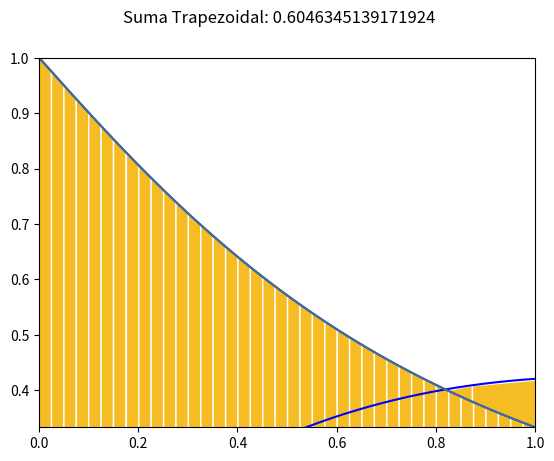

Generate this figure with matplotlib:
#!/usr/bin/python3

import numpy as np
import matplotlib.pyplot as plt
#%matplotlib inline

# La siguiente función, recibe 3 argumentos obligatorios, y uno opcional
# f será la función que se integrará
# a será el límite inferior
# b será el límite superior
# N por defecto será 40, pero se puede cambiar para dividir el área bajo la curva en N divisiones, como se desee.
def trap(f, a, b, N=40):
    dx = (b-a)/N
    x = np.linspace(a, b, N+1)
    y = f(x)
    x1 = np.linspace(a, b, 200)
    y1 = f(x1)
    plt.plot(x1, y1,color=(1, 0, 0, 1))
    plt.plot(x, y)
    plt.xlim([a, b]); plt.ylim([y1[-1], y1[0]])
    for i in range(0, len(x)-1):
        plt.fill_between([x[i],x[i+1]],[y[i],y[i+1]], edgecolor=(1, 1, 1, 1), facecolor=(245./255, 188./255, 35./255, 1))
    y_izquierda = y[1:]
    y_derecha = y[:-1]
    SumaTrapezoidal = (dx/2)*np.sum(y_izquierda + y_derecha)
    plt.suptitle("Suma Trapezoidal: {}".format(str(SumaTrapezoidal)))
    plt.show()
    return SumaTrapezoidal

# La siguiente función, recibe 3 argumentos obligatorios, y uno opcional
# f será la función que se integrará
# a será el límite inferior
# b será el límite superior
# N por defecto será 18, pero se puede cambiar para dividir el área bajo la curva en N divisiones, como se desee.
def simps(f, a, b, N=18):
    if(N % 2 == 1):
        raise ValueError("N debe ser un entero par.")
    dx = (b - a)/N
    x = np.linspace(a, b, N+1)
    y = f(x)
    x1 = np.linspace(a, b, 1000)
    y1 = f(x1)
    plt.plot(x1, y1, color=(0, 0, 1, 1))
    plt.xlim([a, b]); plt.ylim([y1[0], y1[-1]+2.5*dx])
    for i in range(0, len(x)-1):
        plt.fill_between([x[i],x[i+1]],[y[i],y[i+1]], edgecolor=(1, 1, 1, 1), facecolor=(245./255, 188./255, 35./255, 1))
    S = dx/3 * np.sum(y[0:-1:2] + 4*y[1::2] + y[2::2])
    plt.suptitle("Sumatoria con regla de Simpson: {}".format(str(S)))
    plt.show()
    return S

# Se llama a la función, con la función que se pide en el proyecto, de cero a pi.
simps(lambda x : (np.sin(x))/(1+x), 0, np.pi)

# Se llama a la función, con la función que se pide en el proyecto, de cero a uno.
trap(lambda x : 1/(x**2+x+1), 0, 1)
